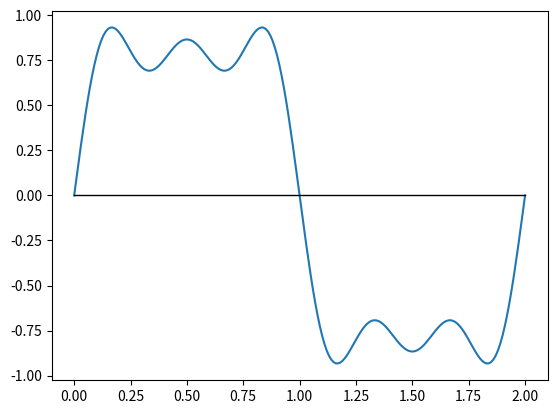

Here is the Python script that generated this plot:
import matplotlib.pyplot as plt
import numpy as np
import math

t = np.arange(0.0, 2.01, 0.01)
s = np.sin(np.pi*t) + (1.0/3.0)*np.sin(3*np.pi*t) + (1.0/5.0)*np.sin(5*np.pi*t)


abscissa = np.zeros(len(t))

plt.plot(t, s)
plt.plot(t, abscissa, color='black', linewidth=1.0 )

plt.savefig("fourier.png")
plt.show()
